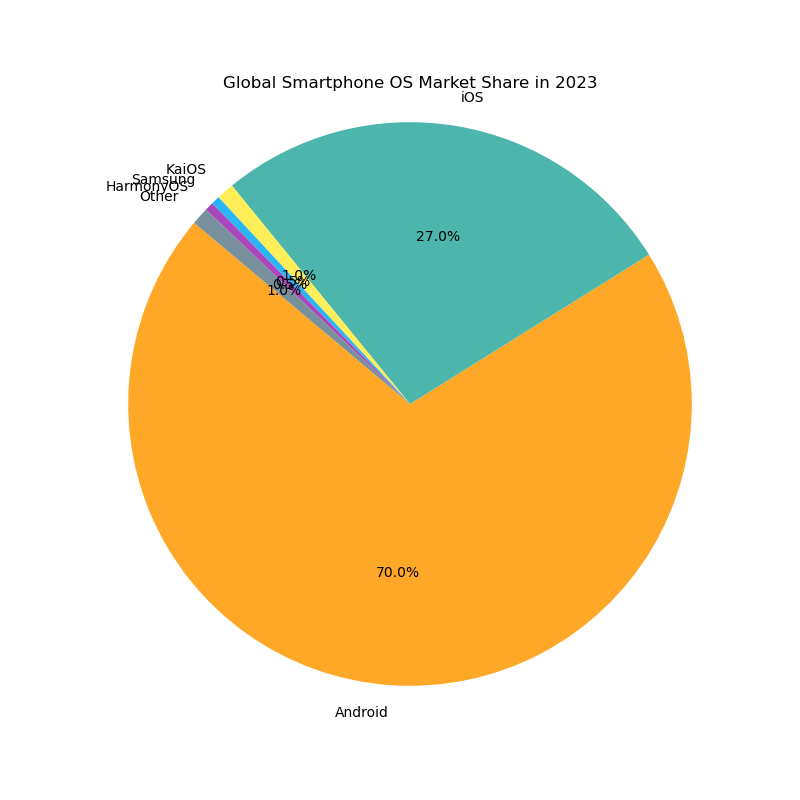

The table this chart was drawn from, first rows:
Operating System, Market Share
Android, 70
iOS, 27
KaiOS, 1
Samsung, 0.5
HarmonyOS, 0.5
Other, 1
